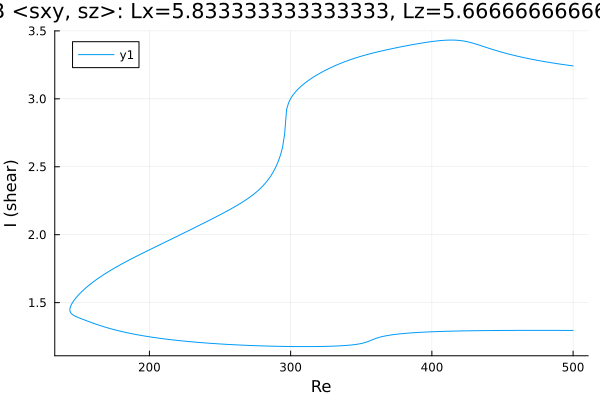

The table this chart was drawn from, first rows:
Re, shear
500.0, 3.242
498.9, 3.244
497.4, 3.246
496, 3.248
494.6, 3.25
493.2, 3.252
491.8, 3.254
490.4, 3.256
489, 3.258
487.5, 3.261
486.1, 3.263
484.7, 3.265
483.3, 3.268
481.9, 3.27
480.5, 3.273
479.1, 3.275
477.6, 3.278
476.2, 3.28
474.8, 3.283
473.4, 3.286
472, 3.289
470.6, 3.291
469.2, 3.294
467.7, 3.297
466.3, 3.301
464.9, 3.304
463.5, 3.307
462.1, 3.31
460.7, 3.314
459.3, 3.317
457.8, 3.321
456.4, 3.324
455, 3.328
453.6, 3.332
452.2, 3.336
450.9, 3.339
449.5, 3.343
448.1, 3.347
446.7, 3.352
445.3, 3.356
443.9, 3.361
442.4, 3.365
441, 3.37
439.6, 3.374
438.2, 3.379
436.8, 3.384
435.4, 3.389
434, 3.394
432.5, 3.399
431.1, 3.403
429.7, 3.408
428.3, 3.412
426.9, 3.416
425.5, 3.419
424.1, 3.422
422.6, 3.425
421.2, 3.427
419.8, 3.429
418.4, 3.431
417, 3.432
... 516 more rows
